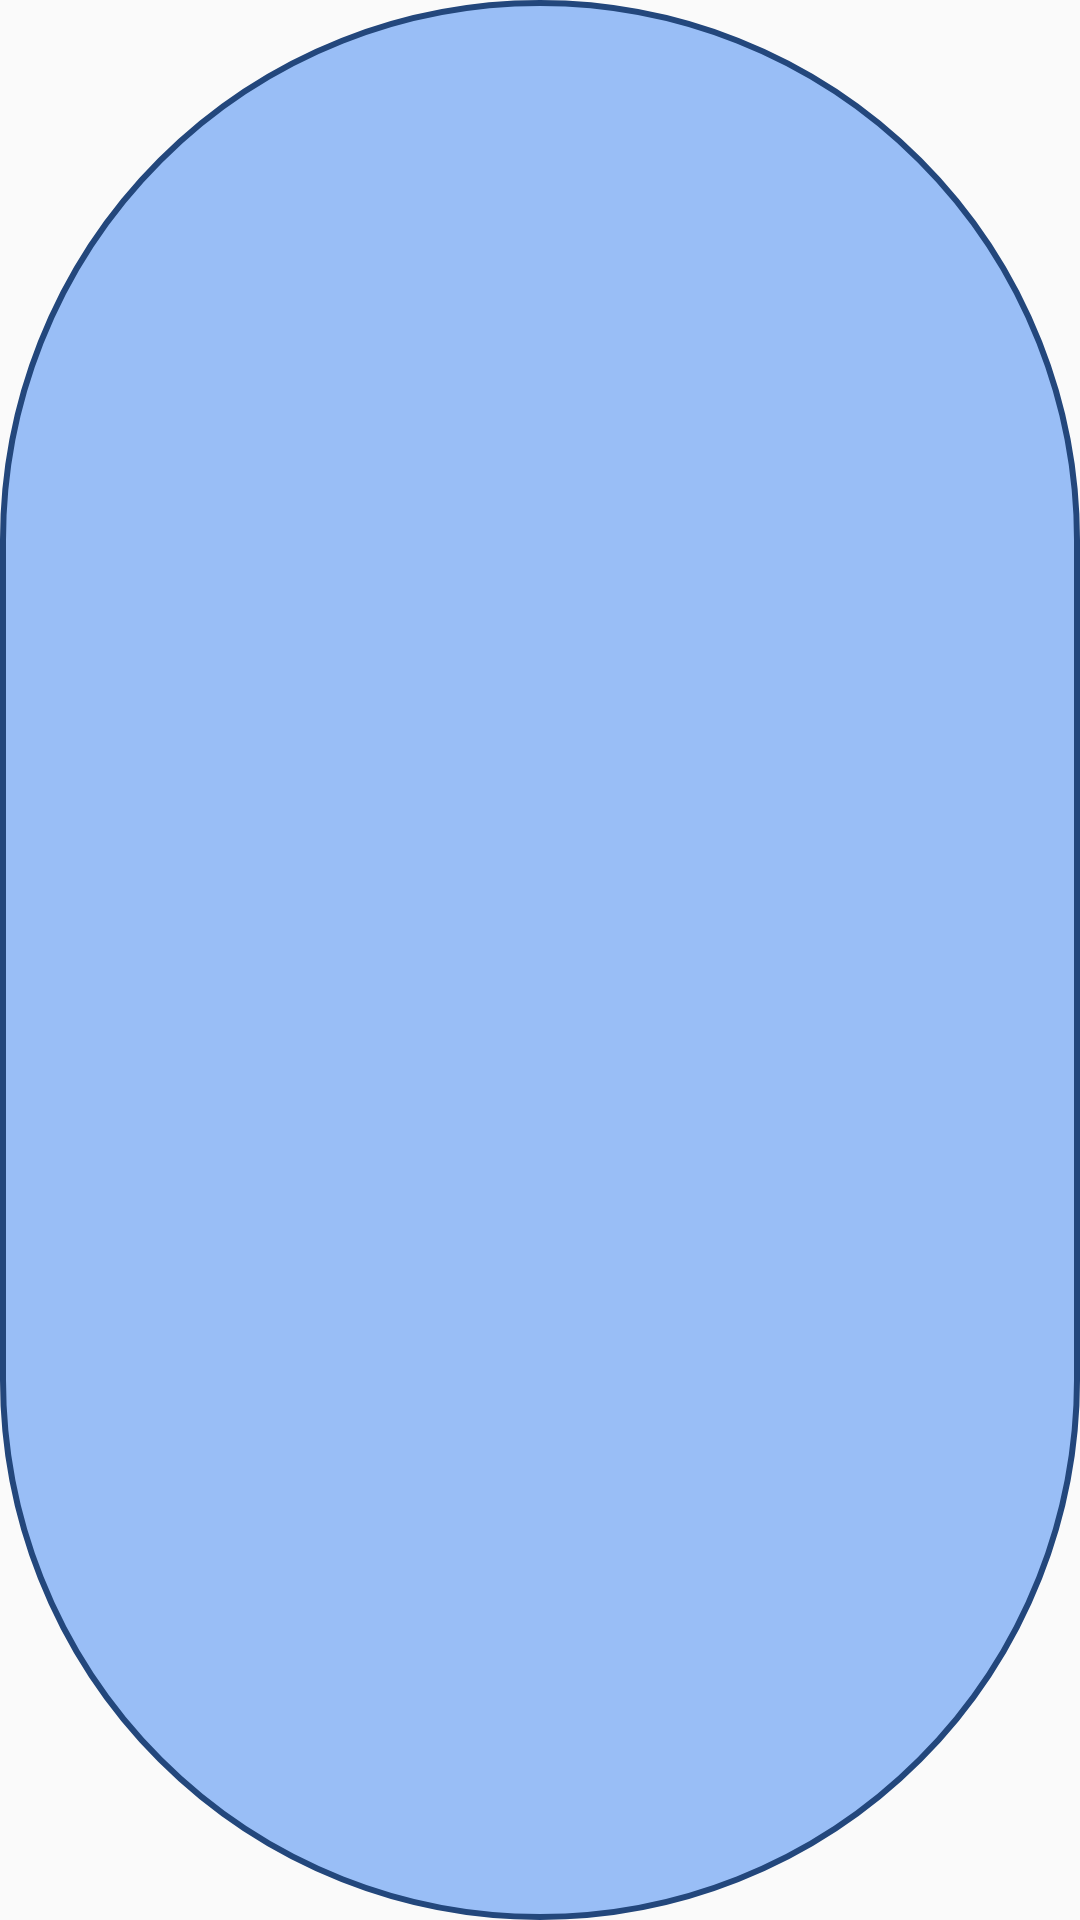

Layout XML and referenced resources for this Android screen:
<!-- AndroidManifest.xml: application theme AppTheme -->
<!-- res/layout/buttons.xml -->
<?xml version="1.0" encoding="utf-8"?>


<TextView xmlns:android="http://schemas.android.com/apk/res/android"
    android:id="@android:id/text1"
    android:layout_width="150dp"
    android:layout_height="100dp"
    android:background="@drawable/button_states"
    android:clickable="false"
    android:focusable="false"
    android:gravity="center"
    android:minHeight="?android:attr/listPreferredItemHeightSmall"

    android:paddingEnd="?android:attr/listPreferredItemPaddingEnd"
    android:paddingStart="?android:attr/listPreferredItemPaddingStart"
    android:textAllCaps="false"
    android:textAppearance="?android:attr/textAppearanceListItemSmall"
    android:layout_gravity="center"
    android:layout_alignParentTop="true"
    android:layout_centerHorizontal="true"
    android:textColor="#fff"
    />
<!-- resources referenced by this layout -->
<resources>
  <!-- drawable button_states (drawable) -->
  <?xml version="1.0" encoding="utf-8"?>
  
  <selector xmlns:android="http://schemas.android.com/apk/res/android">
      <item android:state_pressed="false">
          <shape android:shape="rectangle">
              <corners android:radius="1000dp" />
              <solid android:color="#701d71ef" />
              <stroke
                  android:width="2dip"
                  android:color="#23477c" />
              <padding
                  android:bottom="4dp"
                  android:left="4dp"
                  android:right="4dp"
                  android:top="4dp" />
          </shape>
      </item>
      <item android:state_pressed="true">
          <shape android:shape="rectangle">
              <corners android:radius="1000dp" />
              <solid android:color="#c57c2723" />
              <stroke
                  android:width="2dip"
                  android:color="#ef3d0e0e" />
              <padding
                  android:bottom="4dp"
                  android:left="4dp"
                  android:right="4dp"
                  android:top="4dp" />
          </shape>
      </item>
  </selector>
  <style name="AppTheme" parent="Theme.AppCompat.Light.DarkActionBar">
          
          <item name="colorPrimary">@color/colorPrimary</item>
          <item name="colorPrimaryDark">@color/colorPrimaryDark</item>
          <item name="colorAccent">@color/colorAccent</item>
      </style>
  <color name="colorPrimary">#000000</color>
  <color name="colorPrimaryDark">#000000</color>
  <color name="colorAccent">#00f7ff</color>
</resources>
